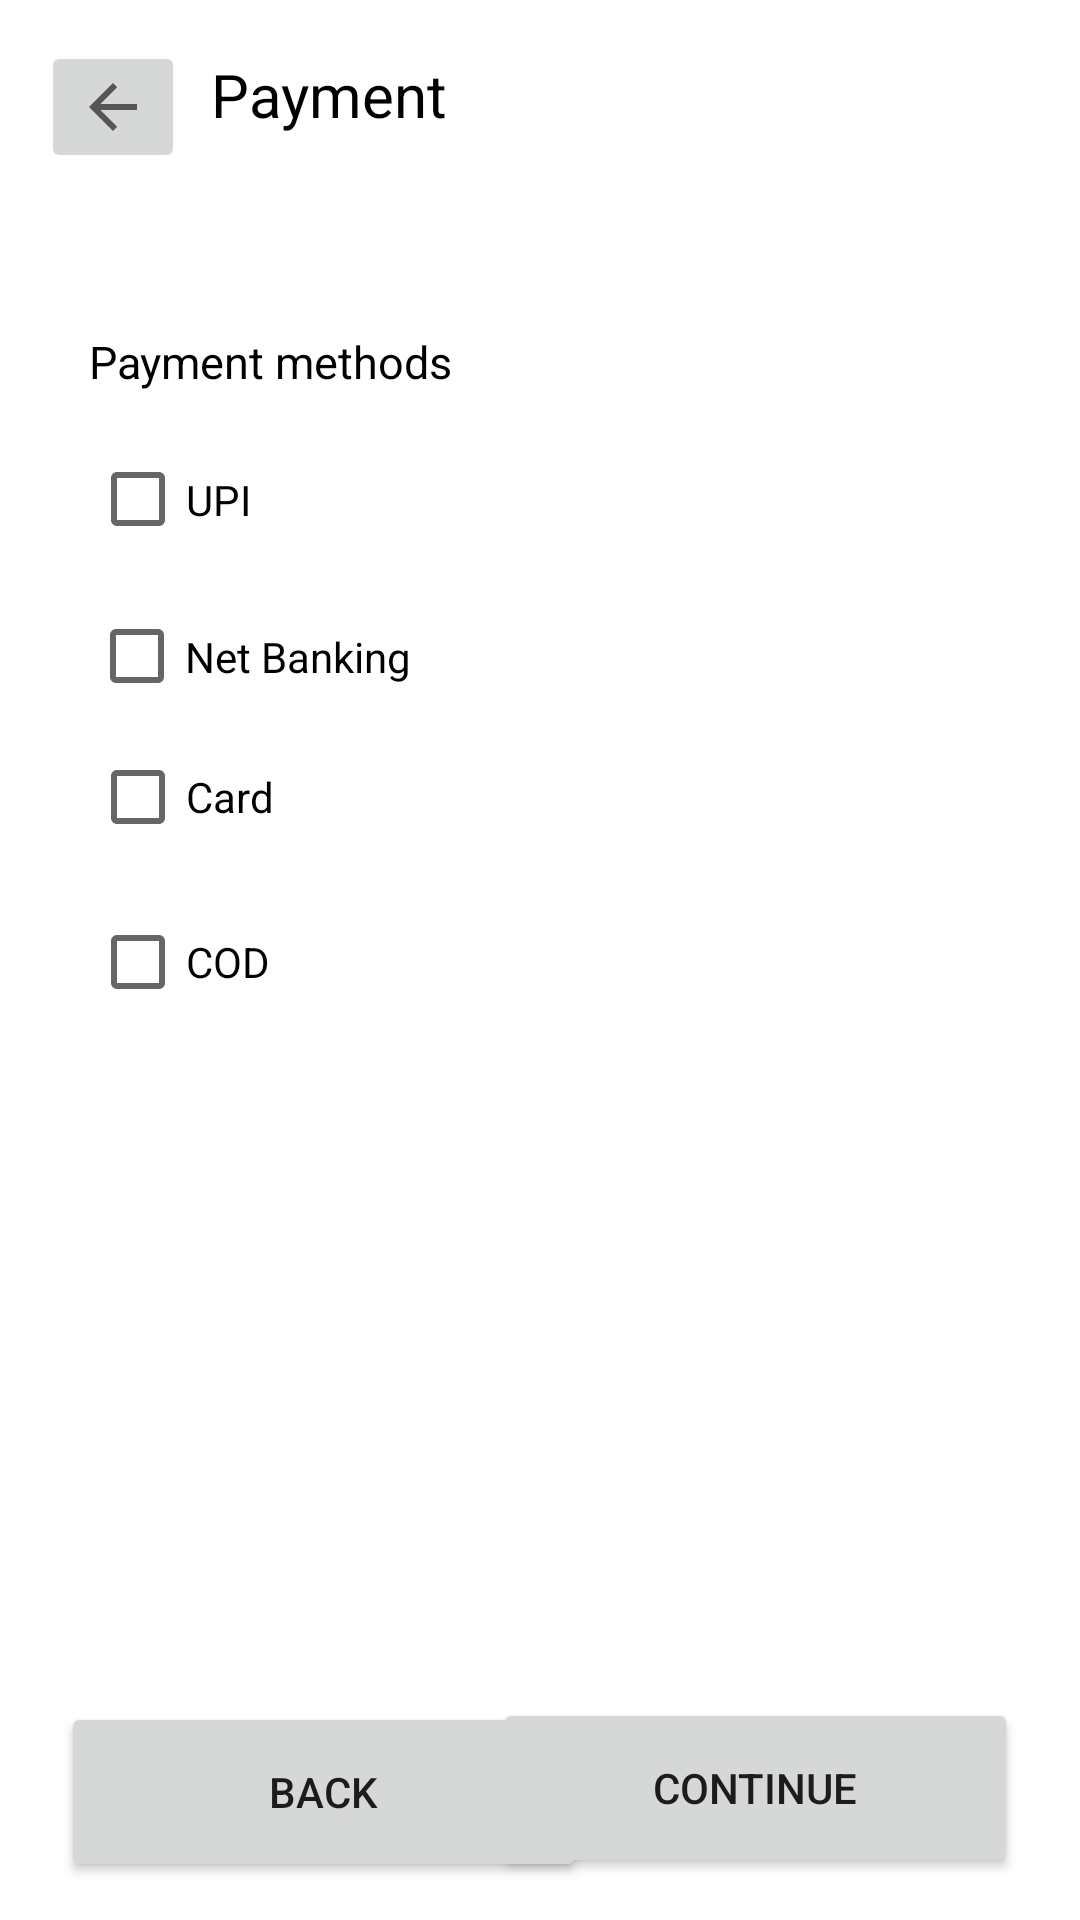

Reconstruct the res/layout file that produces this screen, plus the resources it refers to.
<!-- AndroidManifest.xml: application theme Theme.Lovo_kart -->
<!-- res/layout/activity_main4.xml -->
<?xml version="1.0" encoding="utf-8"?>
<androidx.constraintlayout.widget.ConstraintLayout xmlns:android="http://schemas.android.com/apk/res/android"
    xmlns:app="http://schemas.android.com/apk/res-auto"
    xmlns:tools="http://schemas.android.com/tools"
    android:layout_width="match_parent"
    android:layout_height="match_parent"
    tools:context=".MainActivity4">

    <ImageButton
        android:id="@+id/imageButton"
        android:layout_width="wrap_content"
        android:layout_height="wrap_content"
        app:layout_constraintBottom_toBottomOf="parent"
        app:layout_constraintEnd_toEndOf="parent"
        app:layout_constraintHorizontal_bias="0.044"
        app:layout_constraintStart_toStartOf="parent"
        app:layout_constraintTop_toTopOf="parent"
        app:layout_constraintVertical_bias="0.023"
        app:srcCompat="?attr/actionModeCloseDrawable" />

    <TextView
        android:id="@+id/textView10"
        android:layout_width="102dp"
        android:layout_height="38dp"
        android:text="Payment"
        android:textAppearance="b"
        android:textSize="20sp"
        app:layout_constraintBottom_toBottomOf="parent"
        app:layout_constraintEnd_toEndOf="parent"
        app:layout_constraintHorizontal_bias="0.044"
        app:layout_constraintStart_toEndOf="@+id/imageButton"
        app:layout_constraintTop_toTopOf="parent"
        app:layout_constraintVertical_bias="0.03" />

    <TextView
        android:id="@+id/textView11"
        android:layout_width="wrap_content"
        android:layout_height="wrap_content"
        android:text="Payment methods"
        android:textAppearance=""
        android:textSize="15sp"
        app:layout_constraintBottom_toBottomOf="parent"
        app:layout_constraintEnd_toEndOf="parent"
        app:layout_constraintHorizontal_bias="0.124"
        app:layout_constraintStart_toStartOf="parent"
        app:layout_constraintTop_toTopOf="parent"
        app:layout_constraintVertical_bias="0.178" />

    <CheckBox
        android:id="@+id/checkBox"
        android:layout_width="84dp"
        android:layout_height="45dp"
        android:text="UPI"
        app:layout_constraintBottom_toBottomOf="parent"
        app:layout_constraintEnd_toEndOf="parent"
        app:layout_constraintHorizontal_bias="0.109"
        app:layout_constraintStart_toStartOf="parent"
        app:layout_constraintTop_toBottomOf="@+id/textView11"
        app:layout_constraintVertical_bias="0.029" />

    <CheckBox
        android:id="@+id/checkBox2"
        android:layout_width="118dp"
        android:layout_height="45dp"
        android:text="Net Banking"
        app:layout_constraintBottom_toBottomOf="parent"
        app:layout_constraintEnd_toEndOf="parent"
        app:layout_constraintHorizontal_bias="0.122"
        app:layout_constraintStart_toStartOf="parent"
        app:layout_constraintTop_toBottomOf="@+id/checkBox"
        app:layout_constraintVertical_bias="0.018" />

    <CheckBox
        android:id="@+id/checkBox3"
        android:layout_width="91dp"
        android:layout_height="46dp"
        android:layout_marginBottom="340dp"
        android:text="Card"
        app:layout_constraintBottom_toBottomOf="parent"
        app:layout_constraintEnd_toEndOf="parent"
        app:layout_constraintHorizontal_bias="0.112"
        app:layout_constraintStart_toStartOf="parent"
        app:layout_constraintTop_toBottomOf="@+id/checkBox2"
        app:layout_constraintVertical_bias="0.103" />

    <CheckBox
        android:id="@+id/checkBox4"
        android:layout_width="89dp"
        android:layout_height="46dp"
        android:text="COD"
        app:layout_constraintBottom_toBottomOf="parent"
        app:layout_constraintEnd_toEndOf="parent"
        app:layout_constraintHorizontal_bias="0.111"
        app:layout_constraintStart_toStartOf="parent"
        app:layout_constraintTop_toBottomOf="@+id/checkBox3"
        app:layout_constraintVertical_bias="0.029" />

    <Button
        android:id="@+id/button2"
        android:layout_width="175dp"
        android:layout_height="60dp"
        android:text="back"
        app:layout_constraintBottom_toBottomOf="parent"
        app:layout_constraintEnd_toEndOf="parent"
        app:layout_constraintHorizontal_bias="0.11"
        app:layout_constraintStart_toStartOf="parent"
        app:layout_constraintTop_toBottomOf="@+id/checkBox4"
        app:layout_constraintVertical_bias="0.946" />

    <Button
        android:id="@+id/button3"
        android:layout_width="175dp"
        android:layout_height="60dp"
        android:text="continue"
        app:layout_constraintBottom_toBottomOf="parent"
        app:layout_constraintEnd_toEndOf="parent"
        app:layout_constraintHorizontal_bias="0.889"
        app:layout_constraintStart_toStartOf="parent"
        app:layout_constraintTop_toTopOf="parent"
        app:layout_constraintVertical_bias="0.976" />

</androidx.constraintlayout.widget.ConstraintLayout>
<!-- resources referenced by this layout -->
<resources>
  <style name="Theme.Lovo_kart" parent="Theme.MaterialComponents.DayNight.DarkActionBar">
          
          <item name="colorPrimary">@color/purple_500</item>
          <item name="colorPrimaryVariant">@color/purple_700</item>
          <item name="colorOnPrimary">@color/white</item>
          
          <item name="colorSecondary">@color/teal_200</item>
          <item name="colorSecondaryVariant">@color/teal_700</item>
          <item name="colorOnSecondary">@color/black</item>
          
          <item name="android:statusBarColor">?attr/colorPrimaryVariant</item>
          
      </style>
  <!-- not gathered from this repository: default colours our renderer supplied (Android Studio template values) -->
  <color name="purple_500">#FF6200EE</color>
  <color name="purple_700">#FF3700B3</color>
  <color name="teal_200">#FF03DAC5</color>
  <color name="teal_700">#FF018786</color>
  <color name="black">#FF000000</color>
  <color name="white">#FFFFFFFF</color>
</resources>
